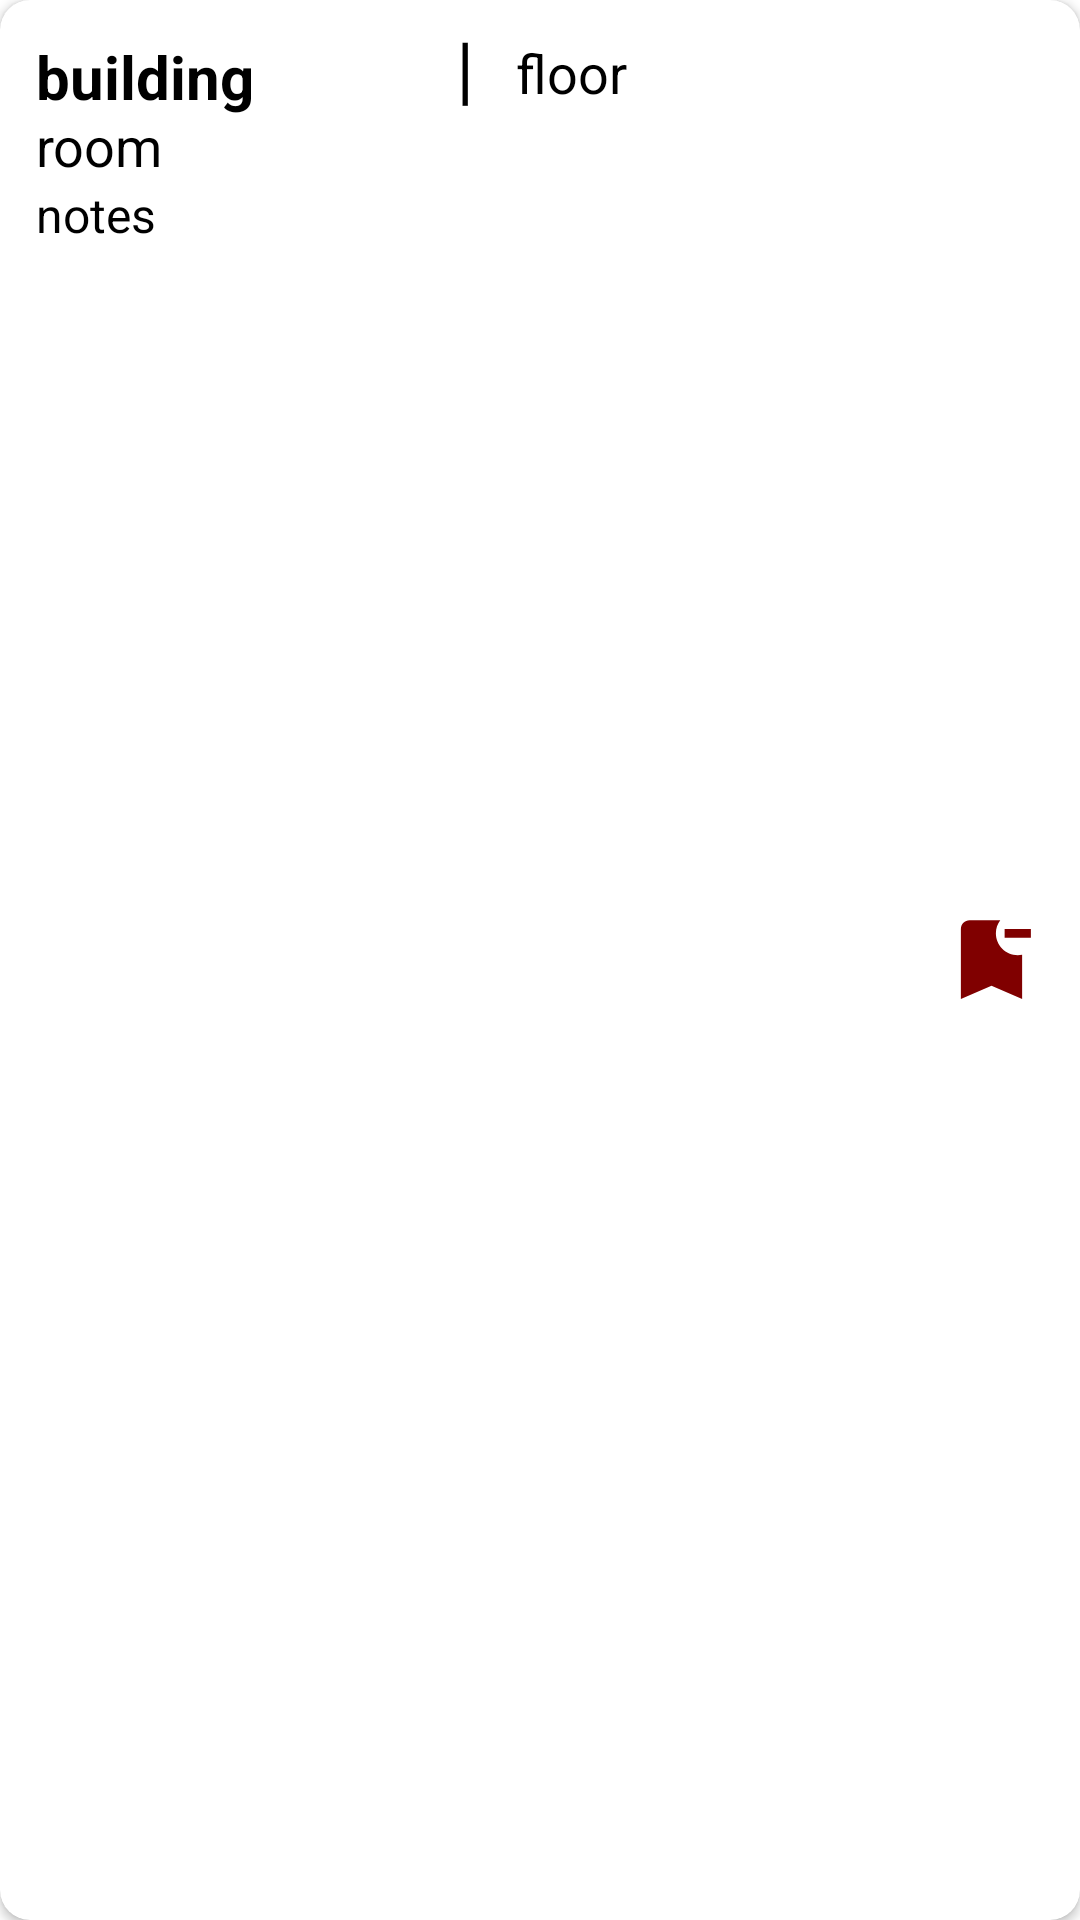

Here is an Android app screen rendered from its layout file. Give the layout XML and the strings, colors and styles it references.
<!-- AndroidManifest.xml: application theme Theme.NavigaIIT -->
<!-- res/layout/bookmark_item.xml -->
<?xml version="1.0" encoding="utf-8"?>
<androidx.cardview.widget.CardView
    xmlns:android="http://schemas.android.com/apk/res/android"
    android:layout_width="match_parent"
    android:layout_height="wrap_content"
    xmlns:app="http://schemas.android.com/apk/res-auto"
    android:layout_marginHorizontal="10dp"
    android:layout_marginTop="10dp"
    app:cardCornerRadius="10dp">

    <RelativeLayout
        android:id="@+id/rell"
        android:layout_width="match_parent"
        android:layout_height="match_parent"
        android:background="@color/off_white"
        android:padding="12dp">

        <TextView
            android:id="@+id/bm_building"
            android:layout_width="140dp"
            android:layout_height="wrap_content"
            android:text="building"
            android:textColor="@color/black"
            android:textSize="20sp"
            android:textStyle="bold" />

        <TextView
            android:id="@+id/txt101"
            android:layout_width="20sp"
            android:layout_height="wrap_content"
            android:layout_marginTop="-7dp"
            android:layout_toRightOf="@id/bm_building"
            android:text="|"
            android:textColor="@color/black"
            android:textSize="25sp" />

        <TextView
            android:id="@+id/bm_floor"
            android:layout_width="wrap_content"
            android:layout_height="wrap_content"
            android:layout_toRightOf="@id/txt101"
            android:text="floor"
            android:textColor="@color/black"
            android:textSize="18sp" />

        <TextView
            android:id="@+id/bm_room"
            android:layout_width="wrap_content"
            android:layout_height="wrap_content"
            android:layout_below="@id/bm_floor"
            android:text="room"
            android:textColor="@color/black"
            android:textSize="18sp" />

        <TextView
            android:id="@+id/bm_notes"
            android:layout_width="wrap_content"
            android:layout_height="wrap_content"
            android:layout_below="@id/bm_room"
            android:text="notes"
            android:textColor="@color/black"
            android:textSize="16sp"
            android:layout_toStartOf="@id/delete_bookmark_img"
            android:layout_alignStart="@id/bm_room"/>

        <ImageView
            android:id="@+id/delete_bookmark_img"
            android:layout_width="wrap_content"
            android:layout_height="wrap_content"
            android:layout_alignParentEnd="true"
            android:layout_centerInParent="true"
            android:src="@drawable/baseline_bookmark_remove_35" />

    </RelativeLayout>

</androidx.cardview.widget.CardView>
<!-- resources referenced by this layout -->
<resources>
  <color name="black">#FF000000</color>
  <!-- drawable baseline_bookmark_remove_35 (drawable) -->
  <vector android:height="35dp" android:tint="#800000"
      android:viewportHeight="24" android:viewportWidth="24"
      android:width="35dp" xmlns:android="http://schemas.android.com/apk/res/android">
      <path android:fillColor="@android:color/white" android:pathData="M21,7h-6V5h6V7zM19,10.9c-0.32,0.07 -0.66,0.1 -1,0.1c-2.76,0 -5,-2.24 -5,-5c0,-1.13 0.37,-2.16 1,-3L7,3C5.9,3 5,3.9 5,5v16l7,-3l7,3V10.9z"/>
  </vector>
  <style name="Theme.NavigaIIT" parent="Base.Theme.NavigaIIT" />
  <style name="Base.Theme.NavigaIIT" parent="Theme.MaterialComponents.DayNight.NoActionBar">
          
          
          
          <item name="colorPrimary">#800000</item>
          <item name="colorPrimaryVariant">#800000</item>
          <item name="colorOnPrimary">@color/grey</item>
          <item name="android:textColorPrimary">@color/black</item>
          <item name="android:statusBarColor">#00000000</item>
  
          <item name="colorSecondary">#800000</item>
          <item name="colorSecondaryVariant">#800000</item>
          <item name="colorOnSecondary">#800000</item>
      </style>
</resources>
